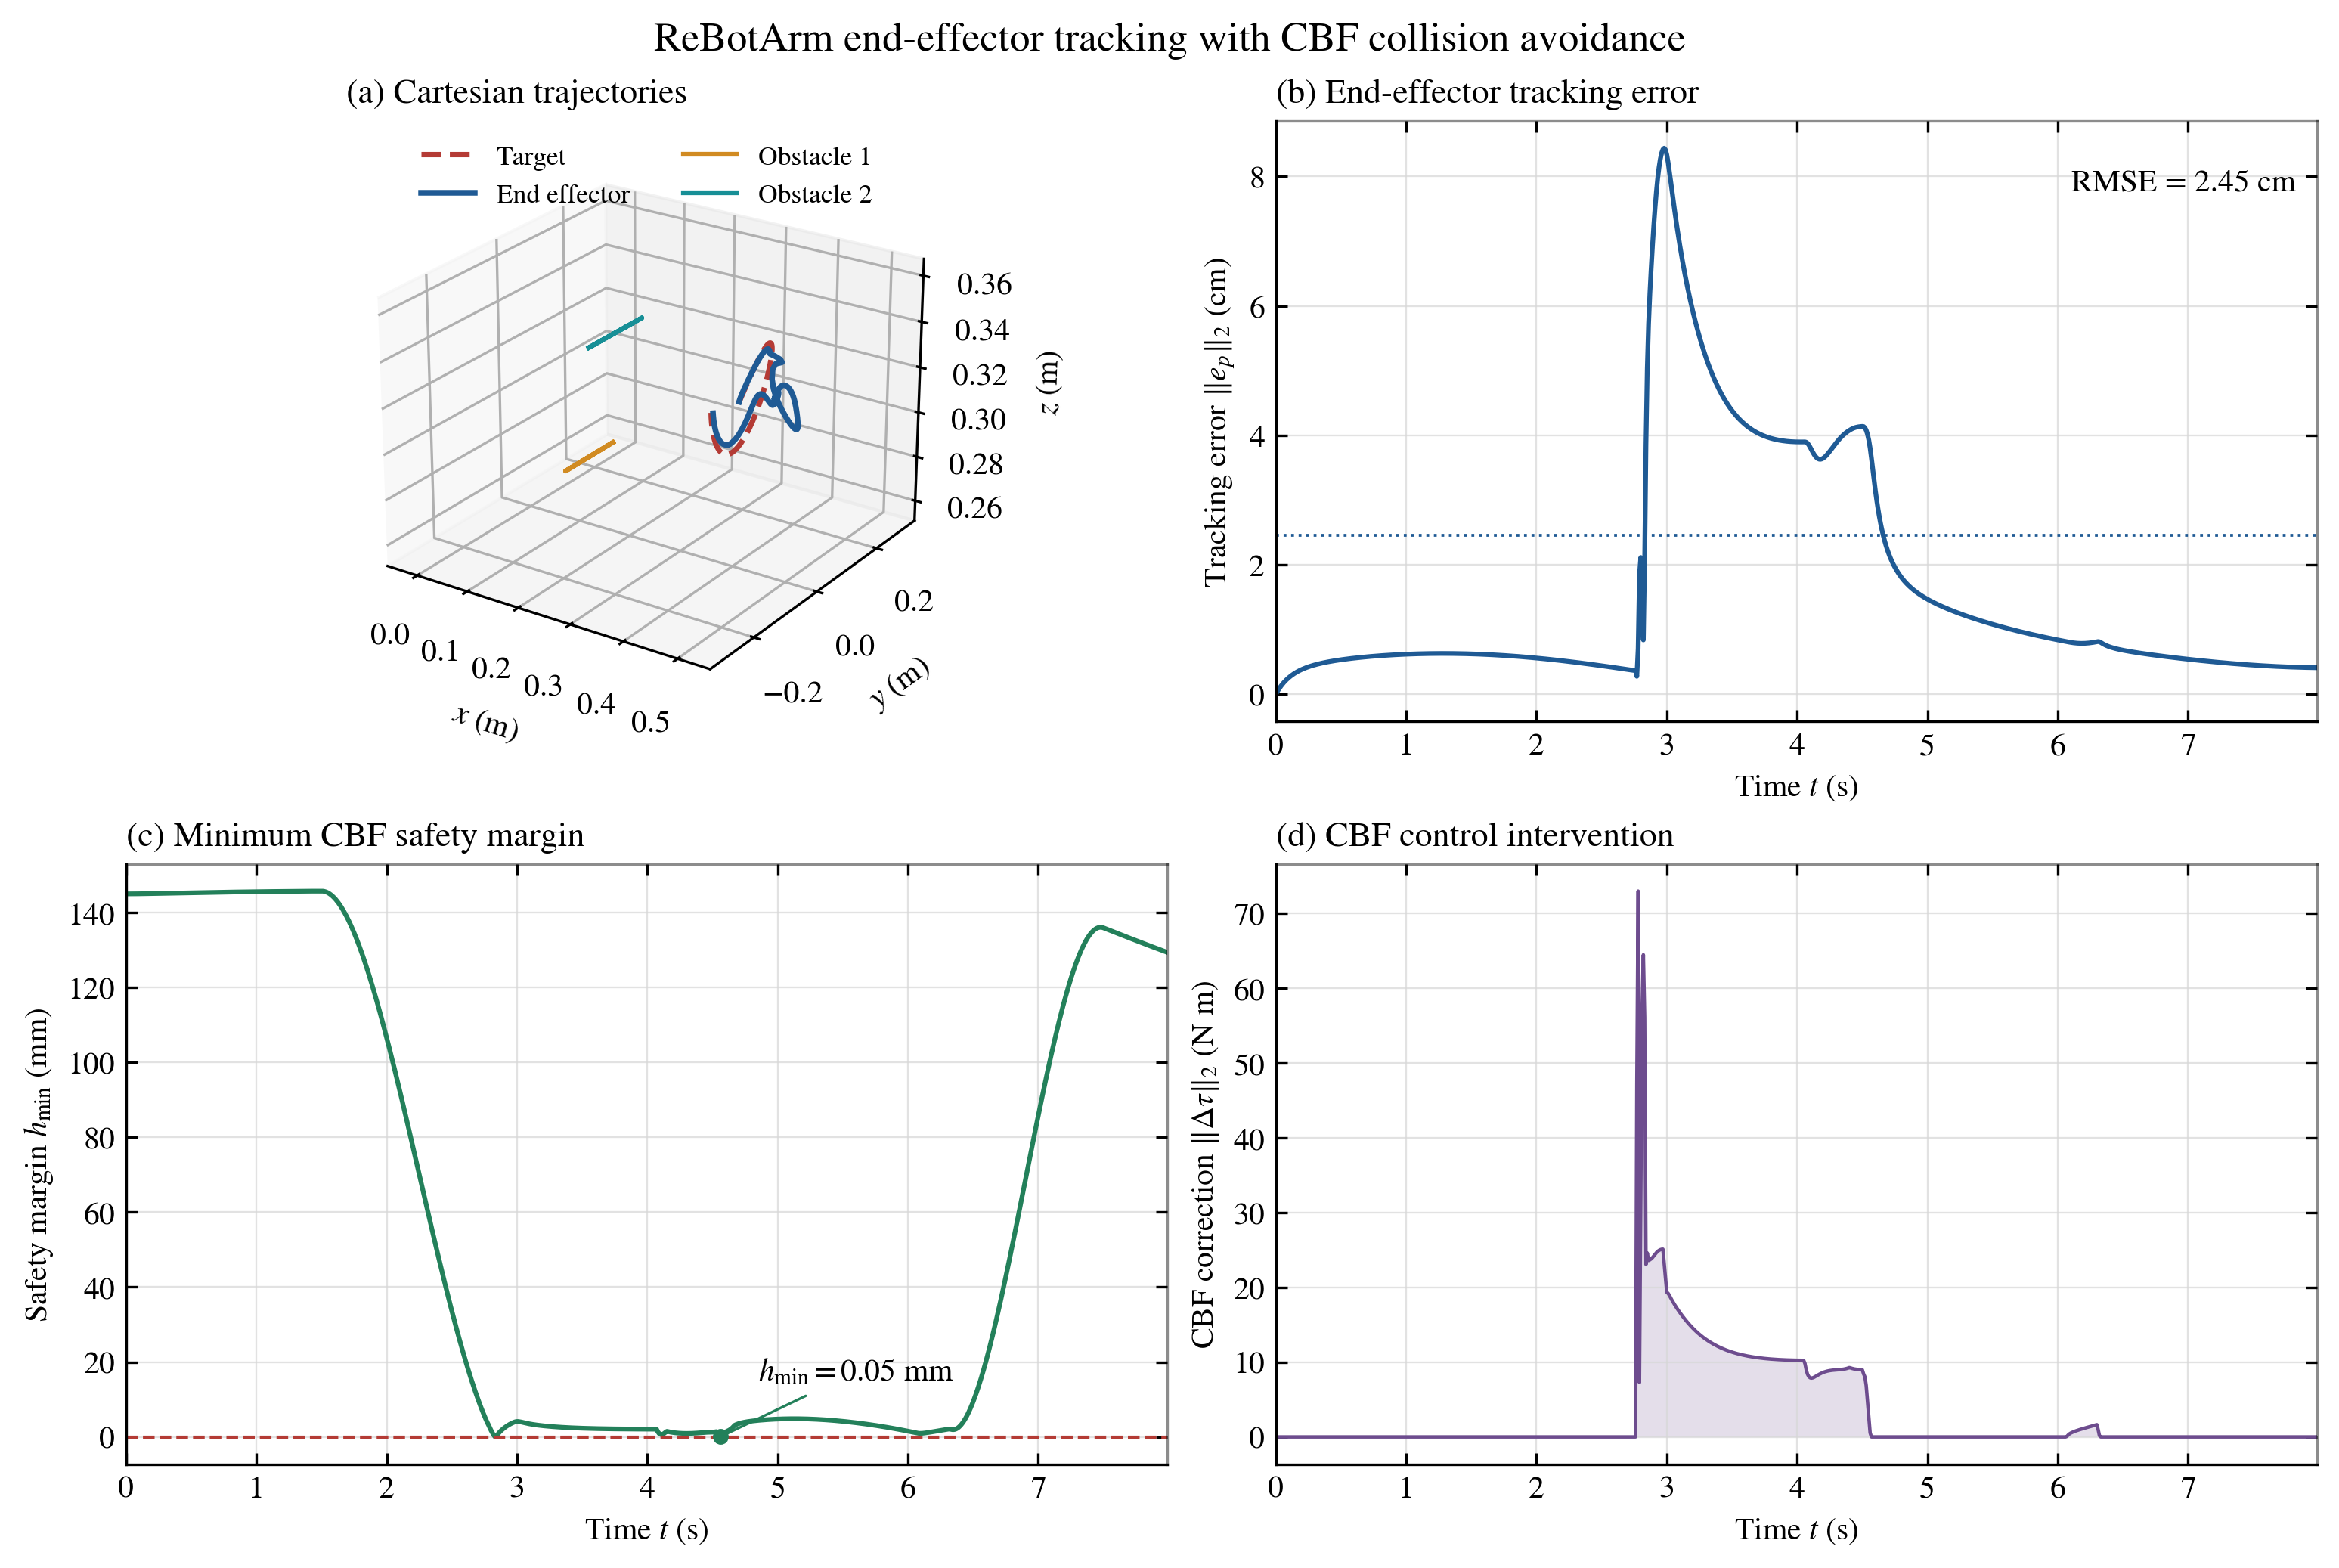

The file beside this chart, header and first rows:
time_s, target_x, target_y, target_z, ee_x, ee_y, ee_z, obstacle1_x, obstacle1_y, obstacle1_z, obstacle2_x, obstacle2_y, obstacle2_z, tracking_error_m, min_safety_margin_m, cbf_torque_correction_nm
0.0, 0.4094, 5.281993046218848e-07, 0.3239, 0.4094, 5.281993046218848e-07, 0.3239, -0.02059, 0.2908, 0.2532, 0.3123, -0.29, 0.3649, 0.0, 0.145, 0.0
0.01, 0.4097, 0.0001685, 0.324, 0.4094, 3.822261154977935e-06, 0.3239, -0.02059, 0.2908, 0.2532, 0.3123, -0.29, 0.3649, 0.0003491, 0.145, 0.0
0.02, 0.4099, 0.0003365, 0.3242, 0.4094, 1.8904951663861912e-05, 0.3239, -0.02059, 0.2908, 0.2532, 0.3123, -0.29, 0.3649, 0.0006772, 0.145, 0.0
0.03, 0.4102, 0.0005045, 0.3244, 0.4094, 4.702043331526921e-05, 0.3239, -0.02059, 0.2908, 0.2532, 0.3123, -0.29, 0.3649, 0.0009812, 0.145, 0.0
0.04, 0.4104, 0.0006725, 0.3246, 0.4095, 8.749233931361034e-05, 0.324, -0.02059, 0.2908, 0.2532, 0.3123, -0.29, 0.3649, 0.001262, 0.145, 0.0
0.05, 0.4106, 0.0008404, 0.3248, 0.4095, 0.0001393, 0.324, -0.02059, 0.2908, 0.2532, 0.3123, -0.29, 0.3649, 0.001521, 0.145, 0.0
0.06, 0.4109, 0.001008, 0.325, 0.4096, 0.0002012, 0.3241, -0.02059, 0.2908, 0.2532, 0.3123, -0.29, 0.3649, 0.001761, 0.145, 0.0
0.07, 0.4111, 0.001176, 0.3252, 0.4097, 0.0002723, 0.3242, -0.02059, 0.2908, 0.2532, 0.3123, -0.29, 0.3649, 0.001983, 0.145, 0.0
0.08, 0.4114, 0.001344, 0.3254, 0.4097, 0.0003516, 0.3243, -0.02059, 0.2908, 0.2532, 0.3123, -0.29, 0.3649, 0.002188, 0.145, 0.0
0.09, 0.4116, 0.001512, 0.3256, 0.4098, 0.0004382, 0.3244, -0.02059, 0.2908, 0.2532, 0.3123, -0.29, 0.3649, 0.002379, 0.145, 0.0
0.1, 0.4119, 0.00168, 0.3257, 0.4099, 0.0005313, 0.3246, -0.02059, 0.2908, 0.2532, 0.3123, -0.29, 0.3649, 0.002557, 0.145, 0.0
0.11, 0.4121, 0.001848, 0.3259, 0.41, 0.0006304, 0.3247, -0.02059, 0.2908, 0.2532, 0.3123, -0.29, 0.3649, 0.002723, 0.145, 0.0
0.12, 0.4124, 0.002015, 0.3261, 0.4102, 0.0007347, 0.3248, -0.02059, 0.2908, 0.2532, 0.3123, -0.29, 0.3649, 0.002877, 0.145, 0.0
0.13, 0.4126, 0.002183, 0.3263, 0.4103, 0.0008437, 0.325, -0.02059, 0.2908, 0.2532, 0.3123, -0.29, 0.3649, 0.003021, 0.145, 0.0
0.14, 0.4129, 0.002351, 0.3265, 0.4104, 0.000957, 0.3251, -0.02059, 0.2908, 0.2532, 0.3123, -0.29, 0.3649, 0.003157, 0.145, 0.0
0.15, 0.4131, 0.002518, 0.3267, 0.4106, 0.001074, 0.3252, -0.02059, 0.2908, 0.2532, 0.3123, -0.29, 0.3649, 0.003283, 0.1451, 0.0
0.16, 0.4134, 0.002686, 0.3269, 0.4107, 0.001194, 0.3254, -0.02059, 0.2908, 0.2532, 0.3123, -0.29, 0.3649, 0.003402, 0.1451, 0.0
0.17, 0.4136, 0.002853, 0.3271, 0.4109, 0.001318, 0.3255, -0.02059, 0.2908, 0.2532, 0.3123, -0.29, 0.3649, 0.003514, 0.1451, 0.0
0.18, 0.4139, 0.003021, 0.3273, 0.411, 0.001444, 0.3257, -0.02059, 0.2908, 0.2532, 0.3123, -0.29, 0.3649, 0.003619, 0.1451, 0.0
0.19, 0.4141, 0.003188, 0.3274, 0.4112, 0.001573, 0.3258, -0.02059, 0.2908, 0.2532, 0.3123, -0.29, 0.3649, 0.003718, 0.1451, 0.0
0.2, 0.4144, 0.003355, 0.3276, 0.4113, 0.001704, 0.326, -0.02059, 0.2908, 0.2532, 0.3123, -0.29, 0.3649, 0.003811, 0.1451, 0.0
0.21, 0.4146, 0.003523, 0.3278, 0.4115, 0.001837, 0.3261, -0.02059, 0.2908, 0.2532, 0.3123, -0.29, 0.3649, 0.0039, 0.1451, 0.0
0.22, 0.4148, 0.00369, 0.328, 0.4117, 0.001971, 0.3263, -0.02059, 0.2908, 0.2532, 0.3123, -0.29, 0.3649, 0.003983, 0.1451, 0.0
0.23, 0.4151, 0.003857, 0.3282, 0.4119, 0.002107, 0.3264, -0.02059, 0.2908, 0.2532, 0.3123, -0.29, 0.3649, 0.004062, 0.1451, 0.0
0.24, 0.4153, 0.004024, 0.3284, 0.4121, 0.002245, 0.3266, -0.02059, 0.2908, 0.2532, 0.3123, -0.29, 0.3649, 0.004138, 0.1451, 0.0
0.25, 0.4156, 0.00419, 0.3286, 0.4122, 0.002384, 0.3268, -0.02059, 0.2908, 0.2532, 0.3123, -0.29, 0.3649, 0.004209, 0.1451, 0.0
0.26, 0.4158, 0.004357, 0.3288, 0.4124, 0.002524, 0.3269, -0.02059, 0.2908, 0.2532, 0.3123, -0.29, 0.3649, 0.004277, 0.1451, 0.0
0.27, 0.4161, 0.004524, 0.3289, 0.4126, 0.002665, 0.3271, -0.02059, 0.2908, 0.2532, 0.3123, -0.29, 0.3649, 0.004342, 0.1451, 0.0
0.28, 0.4163, 0.00469, 0.3291, 0.4128, 0.002807, 0.3272, -0.02059, 0.2908, 0.2532, 0.3123, -0.29, 0.3649, 0.004403, 0.1451, 0.0
0.29, 0.4166, 0.004857, 0.3293, 0.413, 0.00295, 0.3274, -0.02059, 0.2908, 0.2532, 0.3123, -0.29, 0.3649, 0.004462, 0.1451, 0.0
0.3, 0.4168, 0.005023, 0.3295, 0.4132, 0.003094, 0.3276, -0.02059, 0.2908, 0.2532, 0.3123, -0.29, 0.3649, 0.004519, 0.1452, 0.0
0.31, 0.417, 0.005189, 0.3297, 0.4134, 0.003238, 0.3277, -0.02059, 0.2908, 0.2532, 0.3123, -0.29, 0.3649, 0.004573, 0.1452, 0.0
0.32, 0.4173, 0.005355, 0.3299, 0.4136, 0.003383, 0.3279, -0.02059, 0.2908, 0.2532, 0.3123, -0.29, 0.3649, 0.004625, 0.1452, 0.0
0.33, 0.4175, 0.005521, 0.3301, 0.4138, 0.003528, 0.328, -0.02059, 0.2908, 0.2532, 0.3123, -0.29, 0.3649, 0.004674, 0.1452, 0.0
0.34, 0.4178, 0.005687, 0.3302, 0.414, 0.003674, 0.3282, -0.02059, 0.2908, 0.2532, 0.3123, -0.29, 0.3649, 0.004722, 0.1452, 0.0
0.35, 0.418, 0.005853, 0.3304, 0.4142, 0.003821, 0.3284, -0.02059, 0.2908, 0.2532, 0.3123, -0.29, 0.3649, 0.004768, 0.1452, 0.0
0.36, 0.4183, 0.006018, 0.3306, 0.4144, 0.003967, 0.3285, -0.02059, 0.2908, 0.2532, 0.3123, -0.29, 0.3649, 0.004812, 0.1452, 0.0
0.37, 0.4185, 0.006184, 0.3308, 0.4147, 0.004115, 0.3287, -0.02059, 0.2908, 0.2532, 0.3123, -0.29, 0.3649, 0.004855, 0.1452, 0.0
0.38, 0.4187, 0.006349, 0.331, 0.4149, 0.004262, 0.3288, -0.02059, 0.2908, 0.2532, 0.3123, -0.29, 0.3649, 0.004896, 0.1452, 0.0
0.39, 0.419, 0.006514, 0.3312, 0.4151, 0.00441, 0.329, -0.02059, 0.2908, 0.2532, 0.3123, -0.29, 0.3649, 0.004936, 0.1452, 0.0
0.4, 0.4192, 0.006679, 0.3313, 0.4153, 0.004558, 0.3292, -0.02059, 0.2908, 0.2532, 0.3123, -0.29, 0.3649, 0.004975, 0.1452, 0.0
0.41, 0.4195, 0.006844, 0.3315, 0.4155, 0.004706, 0.3293, -0.02059, 0.2908, 0.2532, 0.3123, -0.29, 0.3649, 0.005012, 0.1452, 0.0
0.42, 0.4197, 0.007009, 0.3317, 0.4157, 0.004854, 0.3295, -0.02059, 0.2908, 0.2532, 0.3123, -0.29, 0.3649, 0.005048, 0.1452, 0.0
0.43, 0.4199, 0.007173, 0.3319, 0.4159, 0.005003, 0.3296, -0.02059, 0.2908, 0.2532, 0.3123, -0.29, 0.3649, 0.005083, 0.1452, 0.0
0.44, 0.4202, 0.007338, 0.3321, 0.4161, 0.005152, 0.3298, -0.02059, 0.2908, 0.2532, 0.3123, -0.29, 0.3649, 0.005117, 0.1453, 0.0
0.45, 0.4204, 0.007502, 0.3322, 0.4164, 0.0053, 0.33, -0.02059, 0.2908, 0.2532, 0.3123, -0.29, 0.3649, 0.00515, 0.1453, 0.0
0.46, 0.4207, 0.007666, 0.3324, 0.4166, 0.005449, 0.3301, -0.02059, 0.2908, 0.2532, 0.3123, -0.29, 0.3649, 0.005183, 0.1453, 0.0
0.47, 0.4209, 0.00783, 0.3326, 0.4168, 0.005598, 0.3303, -0.02059, 0.2908, 0.2532, 0.3123, -0.29, 0.3649, 0.005214, 0.1453, 0.0
0.48, 0.4211, 0.007993, 0.3328, 0.417, 0.005747, 0.3304, -0.02059, 0.2908, 0.2532, 0.3123, -0.29, 0.3649, 0.005244, 0.1453, 0.0
0.49, 0.4214, 0.008157, 0.3329, 0.4172, 0.005897, 0.3306, -0.02059, 0.2908, 0.2532, 0.3123, -0.29, 0.3649, 0.005274, 0.1453, 0.0
0.5, 0.4216, 0.00832, 0.3331, 0.4174, 0.006046, 0.3308, -0.02059, 0.2908, 0.2532, 0.3123, -0.29, 0.3649, 0.005303, 0.1453, 0.0
0.51, 0.4218, 0.008483, 0.3333, 0.4177, 0.006195, 0.3309, -0.02059, 0.2908, 0.2532, 0.3123, -0.29, 0.3649, 0.005331, 0.1453, 0.0
0.52, 0.4221, 0.008646, 0.3335, 0.4179, 0.006344, 0.3311, -0.02059, 0.2908, 0.2532, 0.3123, -0.29, 0.3649, 0.005359, 0.1453, 0.0
0.53, 0.4223, 0.008809, 0.3337, 0.4181, 0.006494, 0.3312, -0.02059, 0.2908, 0.2532, 0.3123, -0.29, 0.3649, 0.005385, 0.1453, 0.0
0.54, 0.4226, 0.008971, 0.3338, 0.4183, 0.006643, 0.3314, -0.02059, 0.2908, 0.2532, 0.3123, -0.29, 0.3649, 0.005412, 0.1453, 0.0
0.55, 0.4228, 0.009134, 0.334, 0.4185, 0.006792, 0.3315, -0.02059, 0.2908, 0.2532, 0.3123, -0.29, 0.3649, 0.005437, 0.1453, 0.0
0.56, 0.423, 0.009296, 0.3342, 0.4188, 0.006942, 0.3317, -0.02059, 0.2908, 0.2532, 0.3123, -0.29, 0.3649, 0.005462, 0.1453, 0.0
0.57, 0.4233, 0.009458, 0.3343, 0.419, 0.007091, 0.3319, -0.02059, 0.2908, 0.2532, 0.3123, -0.29, 0.3649, 0.005487, 0.1453, 0.0
0.58, 0.4235, 0.009619, 0.3345, 0.4192, 0.00724, 0.332, -0.02059, 0.2908, 0.2532, 0.3123, -0.29, 0.3649, 0.005511, 0.1453, 0.0
0.59, 0.4237, 0.009781, 0.3347, 0.4194, 0.007389, 0.3322, -0.02059, 0.2908, 0.2532, 0.3123, -0.29, 0.3649, 0.005534, 0.1454, 0.0
... 740 more rows
